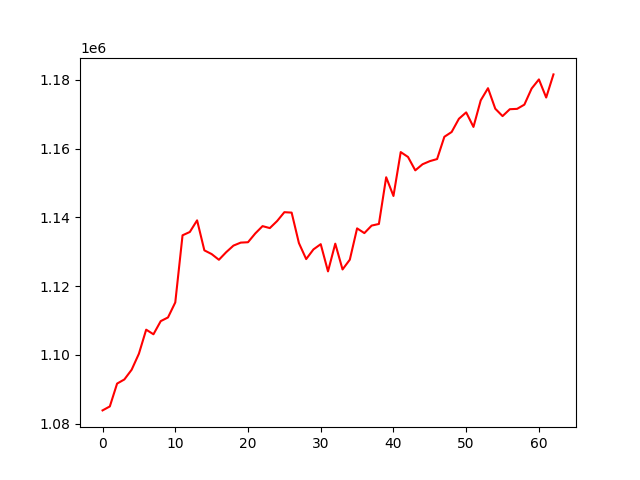

Source data for this figure (header and first rows):
, 0
0, 1083826
1, 1084980
2, 1091629
3, 1092835
4, 1095657
5, 1100329
6, 1107324
7, 1105983
8, 1109809
9, 1110884
10, 1115252
11, 1134793
12, 1135759
13, 1139144
14, 1130412
15, 1129330
16, 1127667
17, 1129876
18, 1131795
19, 1132664
20, 1132775
21, 1135331
22, 1137464
23, 1136889
24, 1138936
25, 1141520
26, 1141395
27, 1132536
28, 1127870
29, 1130690
30, 1132209
31, 1124291
32, 1132357
33, 1124850
34, 1127700
35, 1136806
36, 1135432
37, 1137620
38, 1138094
39, 1151687
40, 1146240
41, 1159014
42, 1157597
43, 1153695
44, 1155472
45, 1156378
46, 1156986
47, 1163467
48, 1164861
49, 1168709
50, 1170571
51, 1166340
52, 1174070
53, 1177610
54, 1171639
55, 1169488
56, 1171493
57, 1171595
58, 1172823
59, 1177515
... 3 more rows
